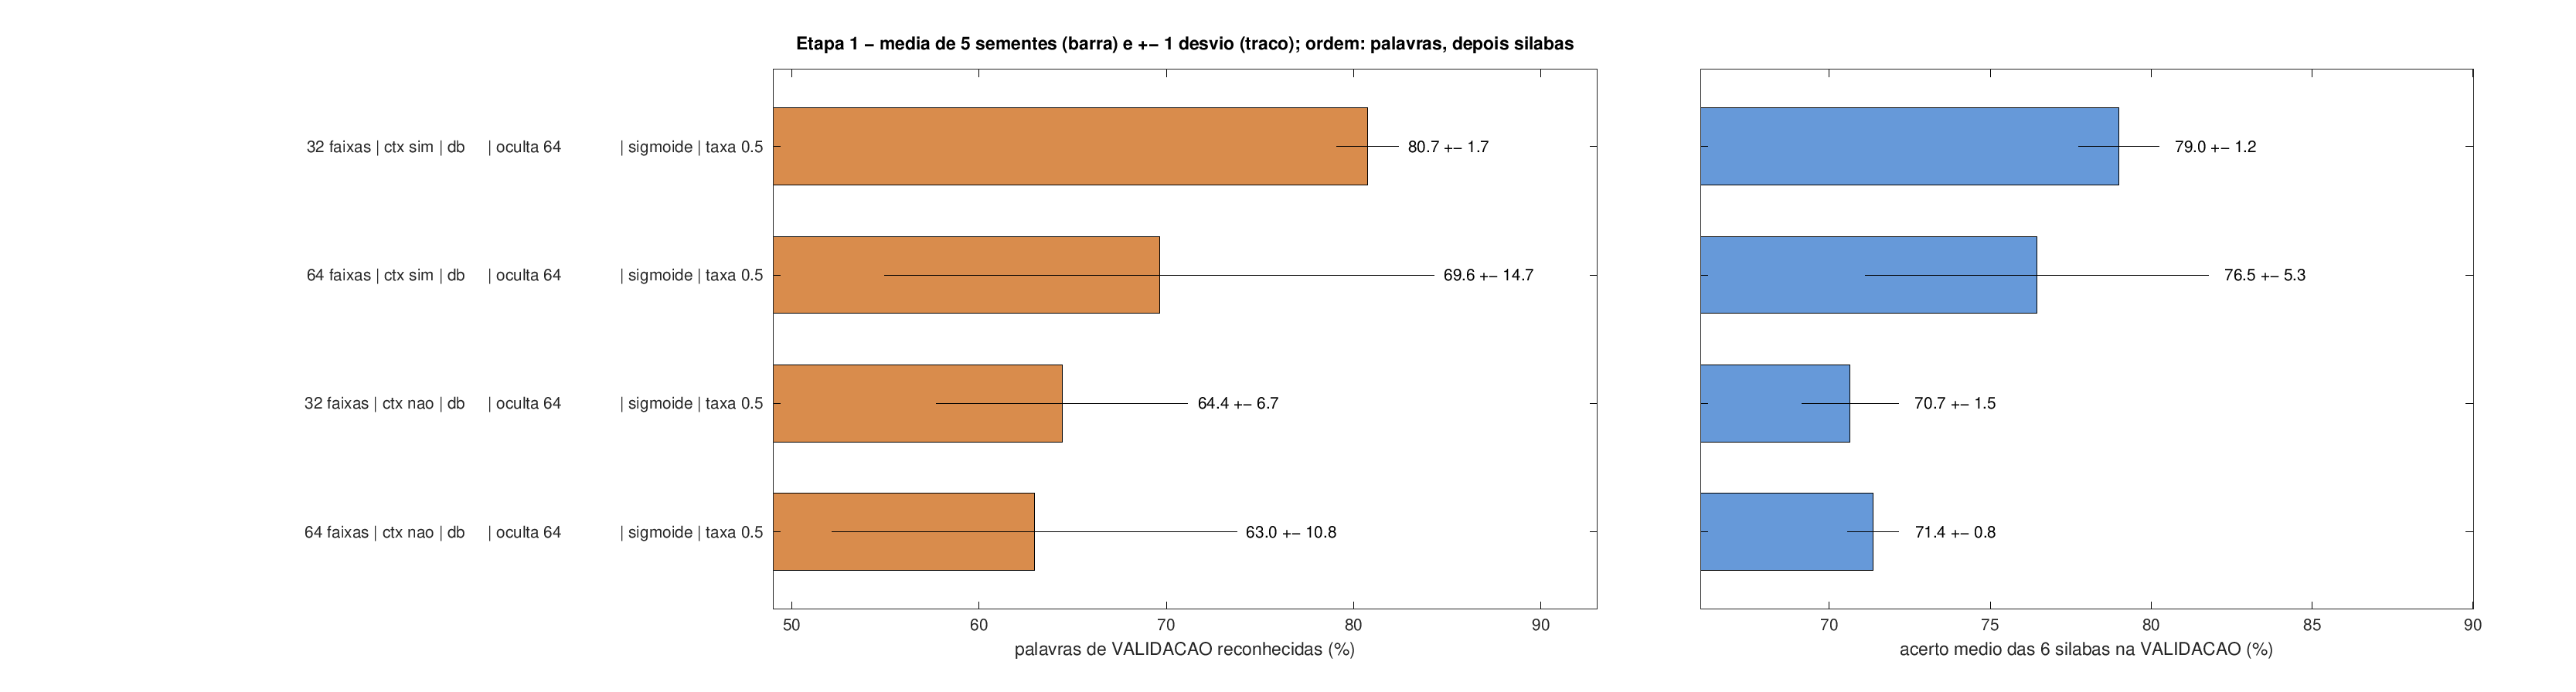

Data behind this chart, as committed beside it:
configuracao; silabas_media; silabas_desvio; palavras_media; palavras_desvio; janelas_media; janelas_desvio; di; rei; ta; es; quer; da; treino; epoca_media; tempo_medio_s; sementes
32 faixas | ctx sim | db     | oculta 64…; 0.7900; 0.0124; 0.8074; 0.0165; 0.8405; 0.0087; 0.8447; 0.7049; 0.8582; 0.8068; 0.6229; 0.9023; 0.9524; 111.4; 42.7; 5
64 faixas | ctx sim | db     | oculta 64…; 0.7645; 0.0533; 0.6963; 0.1468; 0.8189; 0.0449; 0.8466; 0.7293; 0.6982; 0.7966; 0.6062; 0.9102; 0.9227; 90.4; 46.3; 5
32 faixas | ctx nao | db     | oculta 64…; 0.7065; 0.0151; 0.6445; 0.0673; 0.7764; 0.0121; 0.7514; 0.6098; 0.7945; 0.7213; 0.4896; 0.8724; 0.8785; 180.0; 35.4; 5
64 faixas | ctx nao | db     | oculta 64…; 0.7137; 0.0079; 0.6296; 0.1080; 0.7809; 0.0065; 0.7417; 0.6171; 0.8073; 0.7162; 0.5417; 0.8583; 0.8900; 74.0; 30.6; 5
